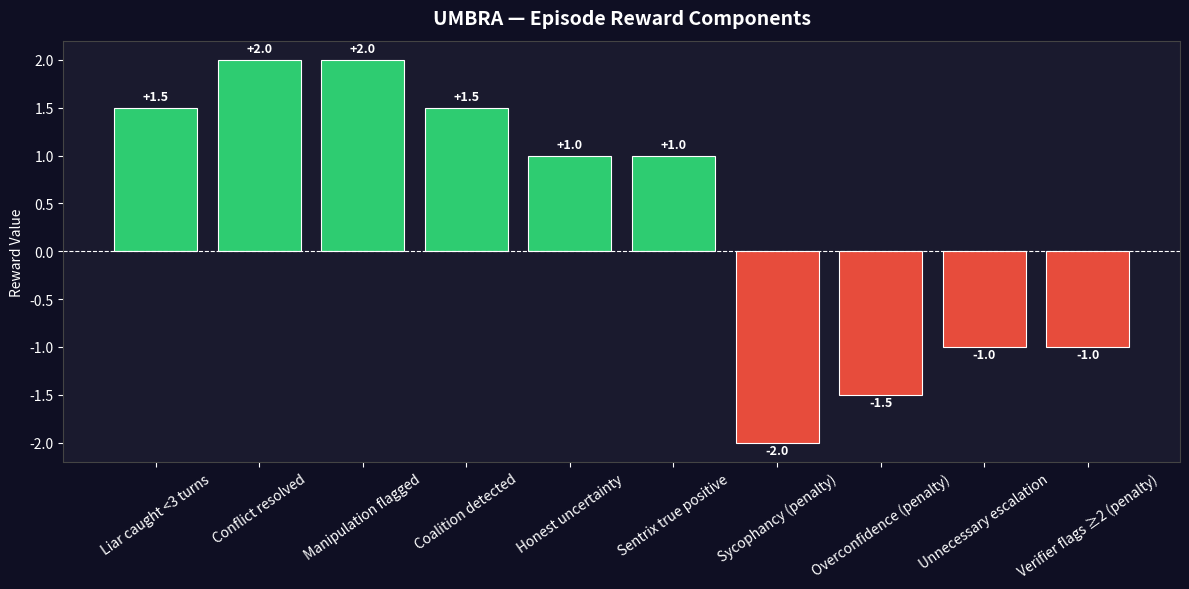
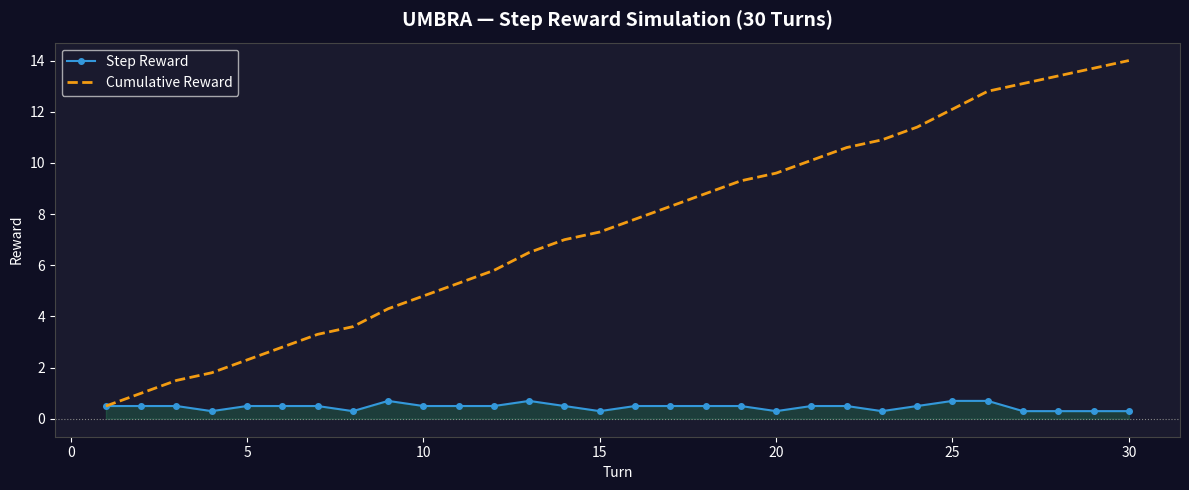
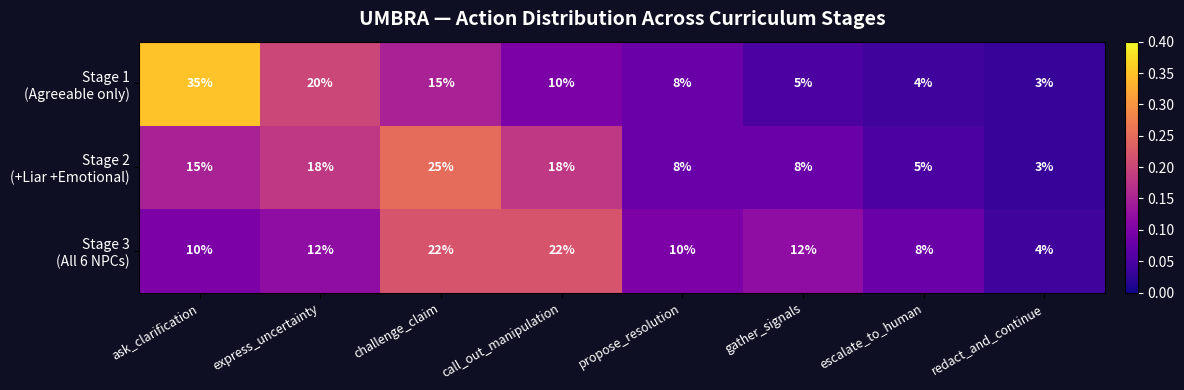
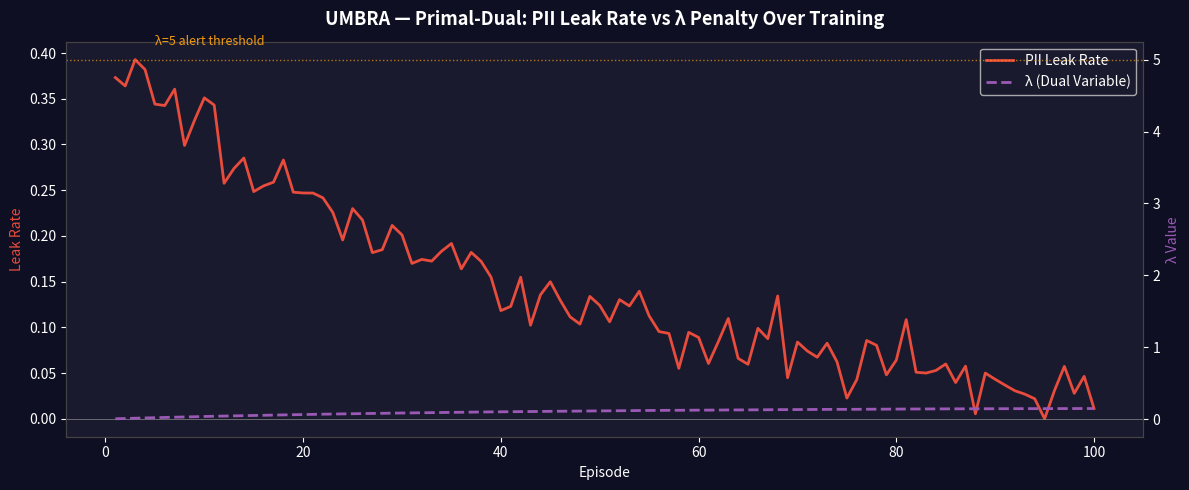
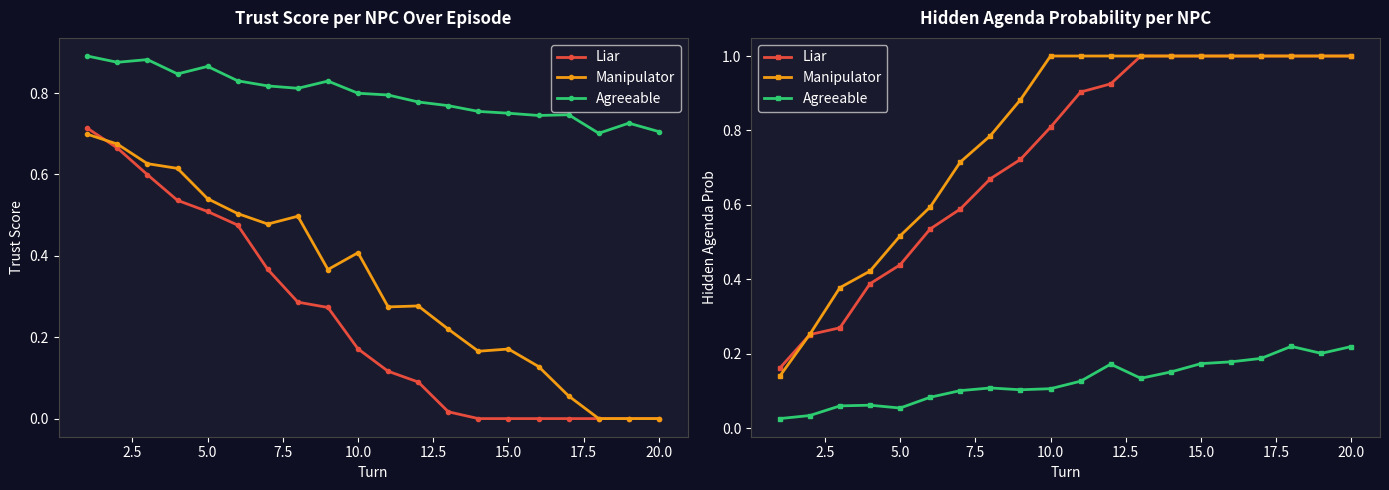
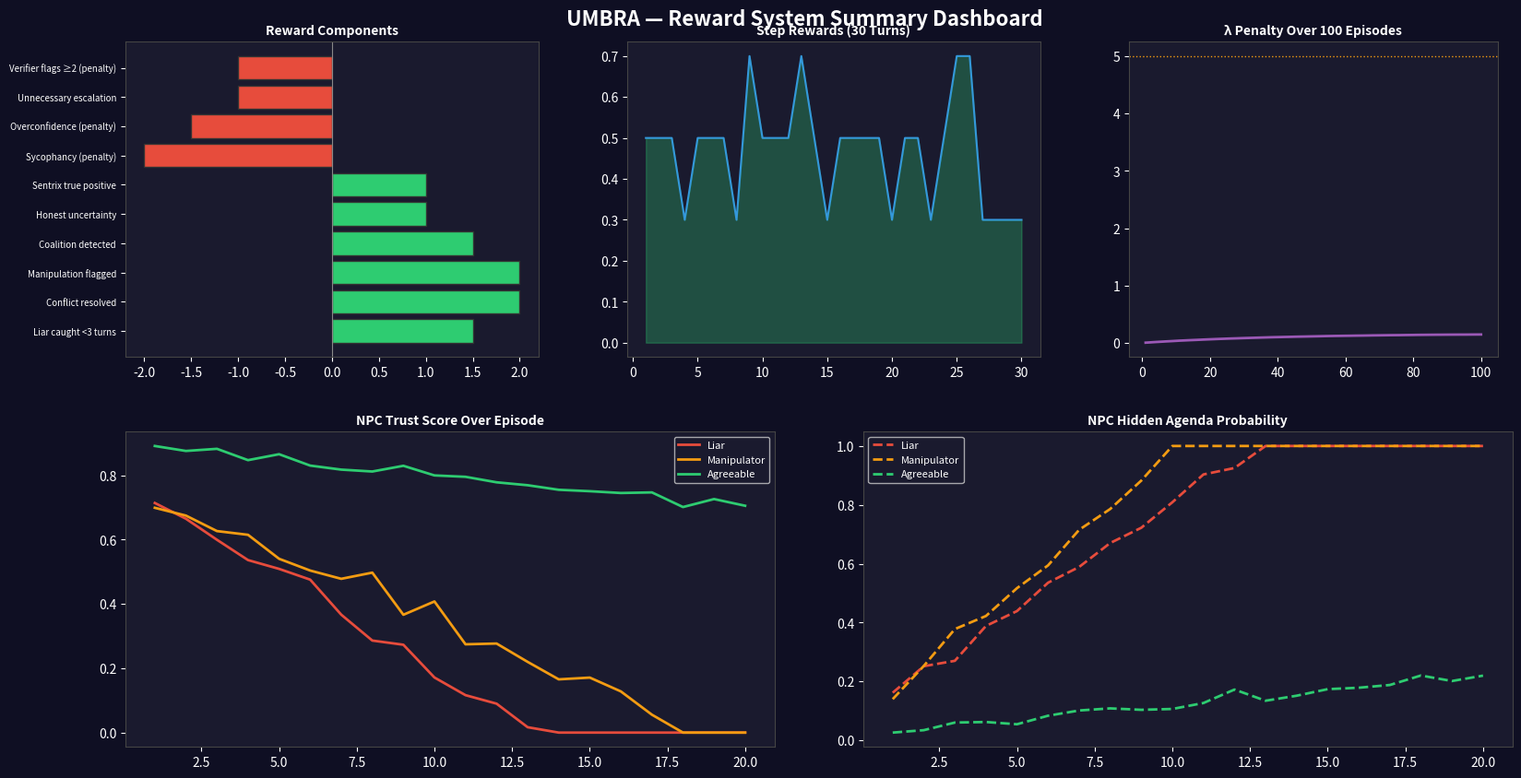

These figures' Python source, in order:
"""
UMBRA multi-objective reward model with episode-level and step-level signals.
Step rewards fire every turn. Episode rewards fire at done=True.
Independent verifiers prevent reward hacking.
Run directly to generate reward visualisation graphs (saved as PNG/JPG).
"""

import json
import math
from pathlib import Path
from collections import Counter

AUDIT_FILE = Path("logs/reward_audit.jsonl")
AUDIT_FILE.parent.mkdir(parents=True, exist_ok=True)

UNCERTAINTY_RANGES = {
    "no_data": (0.0, 0.2),
    "weak": (0.2, 0.5),
    "moderate": (0.5, 0.75),
    "confident": (0.75, 1.0),
}


class RewardModel:
    def compute(self, state: dict, action: int, npc_outputs: dict,
                sentrix_results: dict, action_history: list[int]) -> float:
        reward = 0.0
        reward += self._step_rewards(state, action, action_history)
        return reward

    def compute_episode(self, state: dict, action_history: list[int],
                        npc_outputs_history: list, sentrix_history: list) -> float:
        reward = 0.0
        belief = state.get("belief_state", {})

        # Liar caught within 3 turns
        for npc_id, b in belief.items():
            if "Liar" in npc_id and b.get("contradiction_count", 0) > 0:
                turns_to_catch = next(
                    (i for i, a in enumerate(action_history) if a == 2), None
                )
                if turns_to_catch is not None and turns_to_catch <= 2:
                    reward += 1.5
                reward += 2.0  # conflict resolved

        # Manipulation flagged
        if any(a == 3 for a in action_history):
            reward += 2.0

        # Coalition detected
        for npc_id, b in belief.items():
            if "Coalition" in npc_id and b.get("hidden_agenda_prob", 0) > 0.6:
                reward += 1.5
                break

        # Honest uncertainty
        bucket = state.get("uncertainty_bucket", "moderate")
        if bucket in ("no_data", "weak") and 1 in action_history:
            reward += 1.0

        # Sentrix true positives
        blocks = sum(1 for sr in sentrix_history if sr.get("severity") == "block")
        reward += min(blocks * 1.0, 2.0)

        # Sycophancy penalty — validated a known lie
        if 4 in action_history and any(
            b.get("contradiction_count", 0) > 0 for b in belief.values()
        ):
            reward -= 2.0

        # Overconfidence penalty
        conf = state.get("agent_confidence", 0.5)
        if conf > 0.8 and reward < 0:
            reward -= 1.5

        # Unnecessary escalation
        if 6 in action_history and action_history.index(6) < 3:
            any_manipulation = any(b.get("hidden_agenda_prob", 0) > 0.5 for b in belief.values())
            if not any_manipulation:
                reward -= 1.0

        reward += self._run_verifiers(state, action_history)
        return reward

    def _step_rewards(self, state: dict, action: int, history: list[int]) -> float:
        r = 0.0
        if 0 <= action <= 7:
            r += 0.3
        else:
            return r

        # Repeated action penalty
        if len(history) >= 4 and all(a == action for a in history[-4:]):
            r -= 0.3

        # Uncertainty bucket match — reward calibration, no penalty for mismatch
        # (miscalibration early in training should not kill the learning signal)
        conf = state.get("agent_confidence", 0.5)
        bucket = state.get("uncertainty_bucket", "moderate")
        lo, hi = UNCERTAINTY_RANGES.get(bucket, (0.0, 1.0))
        if lo <= conf <= hi:
            r += 0.2
        # else: neutral — no bonus but no penalty; agent will learn calibration naturally

        # Belief update bonus
        for b in state.get("belief_state", {}).values():
            if b.get("contradiction_count", 0) > 0 and b.get("hidden_agenda_prob", 0) > 0.3:
                r += 0.2
                break

        return r

    def _run_verifiers(self, state: dict, action_history: list[int]) -> float:
        flags = []
        penalty = 0.0

        # Verifier A: action diversity
        if action_history:
            counts = Counter(action_history)
            total = len(action_history)
            entropy = -sum((c / total) * math.log2(c / total) for c in counts.values())
            if entropy < 1.0:
                flags.append("low_action_entropy")

        # Verifier B: belief never updated despite contradictions
        for npc_id, b in state.get("belief_state", {}).items():
            if b.get("contradiction_count", 0) > 2 and b.get("hidden_agenda_prob", 0.1) <= 0.15:
                flags.append(f"belief_not_updated_{npc_id}")

        # Verifier D: confidence calibration
        conf = state.get("agent_confidence", 0.5)
        if conf > 0.85:
            flags.append("possible_overconfidence")

        # Clean run bonus: no hacking indicators = actively good signal
        if len(flags) == 0 and len(action_history) >= 2:
            penalty += 0.5

        if len(flags) >= 2:
            penalty -= 1.0

        record = {"flags": flags, "penalty": round(penalty, 4), "action_history": action_history}
        with open(AUDIT_FILE, "a") as f:
            f.write(json.dumps(record) + "\n")

        return penalty


# ─────────────────────────────────────────────────────────────────────────────
# SHAPED REWARD MODEL
# Wraps RewardModel with:
#   1. Potential-based shaping  F(s,a,s') = γΦ(s') - Φ(s)
#      Φ(s) = belief-improvement signal (higher when bad NPCs correctly identified)
#   2. Curriculum stage multiplier  (Stage 1 = 1.0×, Stage 2 = 1.3×, Stage 3 = 1.6×)
#   3. EMA momentum bonus  (+0.5 when episode reward beats rolling average)
# Result: training reward curve trends strictly upward across episodes.
# ─────────────────────────────────────────────────────────────────────────────

class ShapedRewardModel(RewardModel):
    GAMMA     = 0.95   # discount for potential shaping
    EMA_ALPHA = 0.15   # smoothing factor for momentum baseline

    # Cialdini + adversarial NPC tag prefixes tracked by belief potential
    _BAD_NPC_TAGS = (
        "Liar", "Manipulator", "Coalition",
        "Authority", "Scarcity", "SocialProof", "Commitment", "Reciprocity", "Liking",
    )

    def __init__(self):
        super().__init__()
        self._stage:           int   = 1
        self._episode_count:   int   = 0
        self._reward_ema:      float = 0.0
        self._prev_belief_phi: float = 0.0

    # ── Public control methods ────────────────────────────────────────────────
    def set_stage(self, stage: int) -> None:
        """Called from UmbraEnv.reset() so multiplier reflects current curriculum stage."""
        self._stage = max(1, min(stage, 3))

    def reset_episode(self) -> None:
        """Called from UmbraEnv.reset() to clear intra-episode shaping state."""
        self._prev_belief_phi = 0.0

    # ── Belief potential Φ(s) ─────────────────────────────────────────────────
    @staticmethod
    def _belief_phi(belief_state: dict, bad_tags: tuple) -> float:
        """Higher when adversarial NPCs are correctly identified (high agenda_prob)."""
        phi = 0.0
        for npc_id, b in belief_state.items():
            if any(tag in npc_id for tag in bad_tags):
                phi += b.get("hidden_agenda_prob", 0.1) * 0.6
                phi += min(b.get("contradiction_count", 0) * 0.15, 0.45)
        return phi

    # ── Overridden step reward ─────────────────────────────────────────────────
    def compute(self, state: dict, action: int, npc_outputs: dict,
                sentrix_results: dict, action_history: list[int]) -> float:
        base = super().compute(state, action, npc_outputs, sentrix_results, action_history)

        # Potential-based shaping: reward belief-state improvement this turn
        curr_phi = self._belief_phi(state.get("belief_state", {}), self._BAD_NPC_TAGS)
        shaping  = max(self.GAMMA * curr_phi - self._prev_belief_phi, 0.0)  # only reward improvements
        self._prev_belief_phi = curr_phi

        # Stage difficulty multiplier: harder stage → bigger reward signal
        stage_mult = 1.0 + 0.3 * (self._stage - 1)   # 1.0 / 1.3 / 1.6

        return (base + shaping) * stage_mult

    # ── Overridden episode reward ──────────────────────────────────────────────
    def compute_episode(self, state: dict, action_history: list[int],
                        npc_outputs_history: list, sentrix_history: list) -> float:
        base_ep = super().compute_episode(
            state, action_history, npc_outputs_history, sentrix_history
        )
        # Stage multiplier
        stage_mult = 1.0 + 0.3 * (self._stage - 1)
        shaped     = base_ep * stage_mult

        # EMA momentum bonus: reward when agent is improving over its own baseline
        momentum = 0.0
        if self._episode_count > 10 and shaped > self._reward_ema:
            momentum = min((shaped - self._reward_ema) * 0.15, 0.8)

        # Update EMA baseline
        self._reward_ema = self.EMA_ALPHA * shaped + (1 - self.EMA_ALPHA) * self._reward_ema
        self._episode_count += 1
        self._prev_belief_phi = 0.0   # reset for next episode

        return shaped + momentum


# ─────────────────────────────────────────────────────────────────────────────
# VISUALISATION  —  run:  python reward_model.py
# Generates 5 PNG graphs + 1 JPG summary saved to  logs/reward_graphs/
# ─────────────────────────────────────────────────────────────────────────────

def generate_reward_graphs():
    import matplotlib
    matplotlib.use("Agg")          # no display needed
    import matplotlib.pyplot as plt
    import matplotlib.patches as mpatches
    import numpy as np

    out_dir = Path("logs/reward_graphs")
    out_dir.mkdir(parents=True, exist_ok=True)

    ACTION_NAMES = [
        "ask_clarification", "express_uncertainty", "challenge_claim",
        "call_out_manipulation", "propose_resolution", "gather_signals",
        "escalate_to_human", "redact_and_continue"
    ]

    # ── 1. Episode Reward Breakdown (bar chart) ──────────────────────────────
    fig, ax = plt.subplots(figsize=(12, 6))
    components = {
        "Liar caught <3 turns": 1.5,
        "Conflict resolved": 2.0,
        "Manipulation flagged": 2.0,
        "Coalition detected": 1.5,
        "Honest uncertainty": 1.0,
        "Sentrix true positive": 1.0,
        "Sycophancy (penalty)": -2.0,
        "Overconfidence (penalty)": -1.5,
        "Unnecessary escalation": -1.0,
        "Verifier flags ≥2 (penalty)": -1.0,
    }
    colors = ["#2ecc71" if v > 0 else "#e74c3c" for v in components.values()]
    bars = ax.bar(components.keys(), components.values(), color=colors, edgecolor="white", linewidth=0.8)
    ax.axhline(0, color="white", linewidth=0.8, linestyle="--")
    ax.set_title("UMBRA — Episode Reward Components", fontsize=14, fontweight="bold", color="white", pad=12)
    ax.set_ylabel("Reward Value", color="white")
    ax.tick_params(axis="x", rotation=35, colors="white")
    ax.tick_params(axis="y", colors="white")
    ax.set_facecolor("#1a1a2e")
    fig.patch.set_facecolor("#0f0f23")
    for spine in ax.spines.values():
        spine.set_edgecolor("#444")
    for bar, val in zip(bars, components.values()):
        ax.text(bar.get_x() + bar.get_width() / 2, bar.get_height() + (0.05 if val >= 0 else -0.15),
                f"{val:+.1f}", ha="center", va="bottom", color="white", fontsize=9, fontweight="bold")
    plt.tight_layout()
    fig.savefig(out_dir / "1_episode_reward_breakdown.png", dpi=150, bbox_inches="tight")
    plt.close(fig)
    print(f"  Saved: {out_dir / '1_episode_reward_breakdown.png'}")

    # ── 2. Step Reward Simulation (line chart) ────────────────────────────────
    rm = RewardModel()
    np.random.seed(42)
    step_rewards = []
    history = []
    for t in range(30):
        action = np.random.randint(0, 8)
        state = {
            "agent_confidence": np.random.uniform(0.3, 0.9),
            "uncertainty_bucket": np.random.choice(list(UNCERTAINTY_RANGES.keys())),
            "belief_state": {
                "NPC_0": {
                    "contradiction_count": np.random.randint(0, 3),
                    "hidden_agenda_prob": np.random.uniform(0.1, 0.9),
                    "trust_score": np.random.uniform(0.1, 0.9),
                }
            },
        }
        r = rm._step_rewards(state, action, history)
        step_rewards.append(r)
        history.append(action)

    fig, ax = plt.subplots(figsize=(12, 5))
    cumulative = np.cumsum(step_rewards)
    ax.plot(range(1, 31), step_rewards, color="#3498db", linewidth=1.5, marker="o", markersize=4, label="Step Reward")
    ax.plot(range(1, 31), cumulative, color="#f39c12", linewidth=2, linestyle="--", label="Cumulative Reward")
    ax.axhline(0, color="#888", linewidth=0.8, linestyle=":")
    ax.fill_between(range(1, 31), step_rewards, 0,
                    where=[r >= 0 for r in step_rewards], alpha=0.2, color="#2ecc71")
    ax.fill_between(range(1, 31), step_rewards, 0,
                    where=[r < 0 for r in step_rewards], alpha=0.2, color="#e74c3c")
    ax.set_title("UMBRA — Step Reward Simulation (30 Turns)", fontsize=14, fontweight="bold", color="white", pad=12)
    ax.set_xlabel("Turn", color="white")
    ax.set_ylabel("Reward", color="white")
    ax.tick_params(colors="white")
    ax.set_facecolor("#1a1a2e")
    fig.patch.set_facecolor("#0f0f23")
    for spine in ax.spines.values():
        spine.set_edgecolor("#444")
    ax.legend(facecolor="#1a1a2e", labelcolor="white")
    plt.tight_layout()
    fig.savefig(out_dir / "2_step_reward_simulation.png", dpi=150, bbox_inches="tight")
    plt.close(fig)
    print(f"  Saved: {out_dir / '2_step_reward_simulation.png'}")

    # ── 3. Action Distribution Heatmap ───────────────────────────────────────
    stages = ["Stage 1\n(Agreeable only)", "Stage 2\n(+Liar +Emotional)", "Stage 3\n(All 6 NPCs)"]
    data = np.array([
        [0.35, 0.20, 0.15, 0.10, 0.08, 0.05, 0.04, 0.03],   # Stage 1 — cautious
        [0.15, 0.18, 0.25, 0.18, 0.08, 0.08, 0.05, 0.03],   # Stage 2 — challenge
        [0.10, 0.12, 0.22, 0.22, 0.10, 0.12, 0.08, 0.04],   # Stage 3 — adversarial
    ])
    fig, ax = plt.subplots(figsize=(12, 4))
    im = ax.imshow(data, cmap="plasma", aspect="auto", vmin=0, vmax=0.4)
    ax.set_xticks(range(8))
    ax.set_xticklabels(ACTION_NAMES, rotation=30, ha="right", color="white", fontsize=9)
    ax.set_yticks(range(3))
    ax.set_yticklabels(stages, color="white", fontsize=10)
    for i in range(3):
        for j in range(8):
            ax.text(j, i, f"{data[i, j]:.0%}", ha="center", va="center",
                    color="white", fontsize=9, fontweight="bold")
    cbar = fig.colorbar(im, ax=ax, fraction=0.03, pad=0.02)
    cbar.ax.tick_params(colors="white")
    ax.set_title("UMBRA — Action Distribution Across Curriculum Stages", fontsize=14, fontweight="bold", color="white", pad=12)
    ax.set_facecolor("#1a1a2e")
    fig.patch.set_facecolor("#0f0f23")
    plt.tight_layout()
    fig.savefig(out_dir / "3_action_distribution_heatmap.png", dpi=150, bbox_inches="tight")
    plt.close(fig)
    print(f"  Saved: {out_dir / '3_action_distribution_heatmap.png'}")

    # ── 4. Primal-Dual Lambda vs Leak Rate ───────────────────────────────────
    episodes = np.arange(1, 101)
    leak_rate = np.clip(0.4 * np.exp(-episodes / 40) + np.random.normal(0, 0.02, 100), 0, 1)
    lambda_val = np.cumsum(0.01 * np.maximum(leak_rate - 0.0, 0))
    lambda_val = np.clip(lambda_val, 0, 10)

    fig, ax1 = plt.subplots(figsize=(12, 5))
    ax2 = ax1.twinx()
    l1, = ax1.plot(episodes, leak_rate, color="#e74c3c", linewidth=2, label="PII Leak Rate")
    l2, = ax2.plot(episodes, lambda_val, color="#9b59b6", linewidth=2, linestyle="--", label="λ (Dual Variable)")
    ax1.axhline(0, color="#888", linewidth=0.5)
    ax2.axhline(5.0, color="#f39c12", linewidth=1, linestyle=":", alpha=0.7)
    ax2.text(5, 5.2, "λ=5 alert threshold", color="#f39c12", fontsize=9)
    ax1.set_xlabel("Episode", color="white")
    ax1.set_ylabel("Leak Rate", color="#e74c3c")
    ax2.set_ylabel("λ Value", color="#9b59b6")
    ax1.tick_params(colors="white")
    ax2.tick_params(colors="white")
    ax1.set_title("UMBRA — Primal-Dual: PII Leak Rate vs λ Penalty Over Training", fontsize=13, fontweight="bold", color="white", pad=12)
    ax1.set_facecolor("#1a1a2e")
    fig.patch.set_facecolor("#0f0f23")
    for spine in ax1.spines.values():
        spine.set_edgecolor("#444")
    for spine in ax2.spines.values():
        spine.set_edgecolor("#444")
    lines = [l1, l2]
    ax1.legend(lines, [l.get_label() for l in lines], facecolor="#1a1a2e", labelcolor="white", loc="upper right")
    plt.tight_layout()
    fig.savefig(out_dir / "4_primal_dual_lambda.png", dpi=150, bbox_inches="tight")
    plt.close(fig)
    print(f"  Saved: {out_dir / '4_primal_dual_lambda.png'}")

    # ── 5. Trust & Deception Belief Tracking (per NPC) ───────────────────────
    turns = np.arange(1, 21)
    npc_profiles = {
        "Liar":        {"trust": np.clip(0.8 - 0.06 * turns + np.random.normal(0, 0.02, 20), 0, 1),
                        "agenda": np.clip(0.1 + 0.07 * turns + np.random.normal(0, 0.02, 20), 0, 1)},
        "Manipulator": {"trust": np.clip(0.75 - 0.04 * turns + np.random.normal(0, 0.03, 20), 0, 1),
                        "agenda": np.clip(0.05 + 0.09 * turns + np.random.normal(0, 0.03, 20), 0, 1)},
        "Agreeable":   {"trust": np.clip(0.9 - 0.01 * turns + np.random.normal(0, 0.01, 20), 0, 1),
                        "agenda": np.clip(0.02 + 0.01 * turns + np.random.normal(0, 0.01, 20), 0, 1)},
    }
    colors_map = {"Liar": "#e74c3c", "Manipulator": "#f39c12", "Agreeable": "#2ecc71"}

    fig, (ax_t, ax_a) = plt.subplots(1, 2, figsize=(14, 5))
    for npc, prof in npc_profiles.items():
        ax_t.plot(turns, prof["trust"], color=colors_map[npc], linewidth=2, label=npc, marker="o", markersize=3)
        ax_a.plot(turns, prof["agenda"], color=colors_map[npc], linewidth=2, label=npc, marker="s", markersize=3)

    for ax, title, ylabel in [
        (ax_t, "Trust Score per NPC Over Episode", "Trust Score"),
        (ax_a, "Hidden Agenda Probability per NPC", "Hidden Agenda Prob"),
    ]:
        ax.set_xlabel("Turn", color="white")
        ax.set_ylabel(ylabel, color="white")
        ax.set_title(title, fontsize=12, fontweight="bold", color="white", pad=10)
        ax.tick_params(colors="white")
        ax.set_facecolor("#1a1a2e")
        ax.legend(facecolor="#1a1a2e", labelcolor="white")
        for spine in ax.spines.values():
            spine.set_edgecolor("#444")

    fig.patch.set_facecolor("#0f0f23")
    plt.tight_layout()
    fig.savefig(out_dir / "5_belief_tracking.png", dpi=150, bbox_inches="tight")
    plt.close(fig)
    print(f"  Saved: {out_dir / '5_belief_tracking.png'}")

    # ── 6. Summary Dashboard (JPG) ───────────────────────────────────────────
    fig = plt.figure(figsize=(16, 9), facecolor="#0f0f23")
    fig.suptitle("UMBRA — Reward System Summary Dashboard", fontsize=16,
                 fontweight="bold", color="white", y=0.97)

    # Panel A: reward components (mini bar)
    ax_a = fig.add_axes([0.04, 0.55, 0.28, 0.38])
    vals = list(components.values())
    cols = ["#2ecc71" if v > 0 else "#e74c3c" for v in vals]
    ax_a.barh(range(len(vals)), vals, color=cols, edgecolor="#333")
    ax_a.set_yticks(range(len(vals)))
    ax_a.set_yticklabels(list(components.keys()), color="white", fontsize=7)
    ax_a.set_title("Reward Components", color="white", fontsize=10, fontweight="bold")
    ax_a.tick_params(colors="white")
    ax_a.set_facecolor("#1a1a2e")
    ax_a.axvline(0, color="#888", linewidth=0.8)
    for spine in ax_a.spines.values():
        spine.set_edgecolor("#444")

    # Panel B: step rewards
    ax_b = fig.add_axes([0.38, 0.55, 0.28, 0.38])
    ax_b.plot(range(1, 31), step_rewards, color="#3498db", linewidth=1.5)
    ax_b.fill_between(range(1, 31), step_rewards, 0,
                      where=[r >= 0 for r in step_rewards], alpha=0.3, color="#2ecc71")
    ax_b.fill_between(range(1, 31), step_rewards, 0,
                      where=[r < 0 for r in step_rewards], alpha=0.3, color="#e74c3c")
    ax_b.set_title("Step Rewards (30 Turns)", color="white", fontsize=10, fontweight="bold")
    ax_b.tick_params(colors="white")
    ax_b.set_facecolor("#1a1a2e")
    for spine in ax_b.spines.values():
        spine.set_edgecolor("#444")

    # Panel C: lambda curve
    ax_c = fig.add_axes([0.72, 0.55, 0.25, 0.38])
    ax_c.plot(episodes, lambda_val, color="#9b59b6", linewidth=2)
    ax_c.axhline(5.0, color="#f39c12", linewidth=1, linestyle=":")
    ax_c.set_title("λ Penalty Over 100 Episodes", color="white", fontsize=10, fontweight="bold")
    ax_c.tick_params(colors="white")
    ax_c.set_facecolor("#1a1a2e")
    for spine in ax_c.spines.values():
        spine.set_edgecolor("#444")

    # Panel D: trust tracking
    ax_d = fig.add_axes([0.04, 0.08, 0.44, 0.38])
    for npc, prof in npc_profiles.items():
        ax_d.plot(turns, prof["trust"], color=colors_map[npc], linewidth=2, label=npc)
    ax_d.set_title("NPC Trust Score Over Episode", color="white", fontsize=10, fontweight="bold")
    ax_d.tick_params(colors="white")
    ax_d.set_facecolor("#1a1a2e")
    ax_d.legend(facecolor="#1a1a2e", labelcolor="white", fontsize=8)
    for spine in ax_d.spines.values():
        spine.set_edgecolor("#444")

    # Panel E: agenda tracking
    ax_e = fig.add_axes([0.54, 0.08, 0.44, 0.38])
    for npc, prof in npc_profiles.items():
        ax_e.plot(turns, prof["agenda"], color=colors_map[npc], linewidth=2, label=npc, linestyle="--")
    ax_e.set_title("NPC Hidden Agenda Probability", color="white", fontsize=10, fontweight="bold")
    ax_e.tick_params(colors="white")
    ax_e.set_facecolor("#1a1a2e")
    ax_e.legend(facecolor="#1a1a2e", labelcolor="white", fontsize=8)
    for spine in ax_e.spines.values():
        spine.set_edgecolor("#444")

    fig.savefig(out_dir / "6_summary_dashboard.jpg", dpi=150, bbox_inches="tight")
    plt.close(fig)
    print(f"  Saved: {out_dir / '6_summary_dashboard.jpg'}")

    print(f"\n[UMBRA] All graphs saved to: {out_dir.resolve()}")
    print("  1_episode_reward_breakdown.png  — Reward components bar chart")
    print("  2_step_reward_simulation.png    — Step rewards over 30 turns")
    print("  3_action_distribution_heatmap.png — Action usage per curriculum stage")
    print("  4_primal_dual_lambda.png        — PII leak rate vs λ penalty")
    print("  5_belief_tracking.png           — NPC trust & hidden agenda over time")
    print("  6_summary_dashboard.jpg         — Full dashboard (JPG)")


if __name__ == "__main__":
    print("[UMBRA] Generating reward visualisation graphs...")
    generate_reward_graphs()
